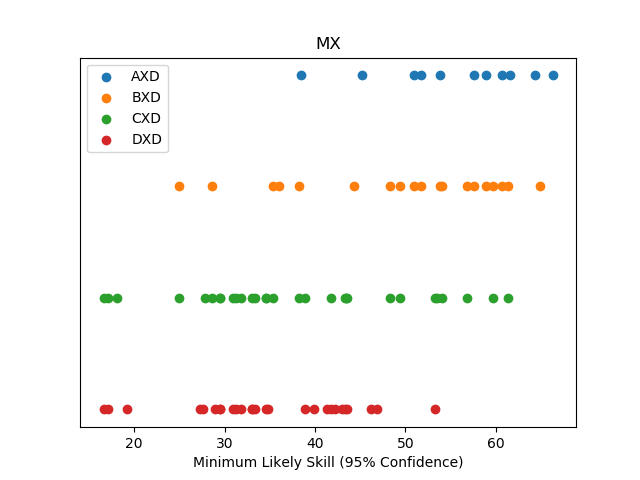

Data behind this chart, as committed beside it:
AXD name, AXD skill
['Shuhei Ono', 'Sarah Chan'], 38.47
['Nathan He', 'Bianca Tam'], 45.23
['Anthony Chu', 'Fiona Lai'], 50.93
['Cj Cullen', 'Martina Reyes'], 51.7
['Johnny Vu', 'Vicky Hoang'], 53.87
['Gumaro Diaz', 'Jessica zi-yun Wang'], 57.62
['Sean(Hsi) Chen', 'Lydia Li'], 58.89
['Christopher Ho', 'Ivy Xie'], 60.64
['Calvin Dai', 'Maya Chen'], 61.6
['Sudhanshu Singhal', 'Gauri Ajit Ghate'…, 64.34
['Kyle Jordan Emerick', 'Chinue De La Me…, 66.38
BXD name, BXD skill
['Joshua Lea', 'Emerald Doan'], 24.95
['Easton Cullen', 'Leilani Xinyue Lu'], 28.56
['Boyang Robert Hu', 'Mayu Namba'], 35.38
['Carter Tong', 'Anh Pham'], 35.99
['Andre Alvarez', 'Georgina C'], 38.22
['Alohi Sheung', 'Jessica Rose Lin'], 44.27
['Alex Chang', 'Helen Weidemann'], 48.26
['Allen Yau', 'Amber Low'], 49.43
['Anthony Chu', 'Fiona Lai'], 50.93
['Cj Cullen', 'Martina Reyes'], 51.7
['Johnny Vu', 'Vicky Hoang'], 53.87
['Ethan Chuang', 'Joanne Chan'], 54.06
['Jerry Lam', 'Mindy Tran Dinh'], 56.77
['Gumaro Diaz', 'Jessica zi-yun Wang'], 57.62
['Sean(Hsi) Chen', 'Lydia Li'], 58.89
['Van Hoang Pham', 'Sara Chan'], 59.7
['Christopher Ho', 'Ivy Xie'], 60.64
['Martin Mitchel', 'Chi Lao'], 61.36
['Alexander Zheng', 'Carleen Li'], 64.89
CXD name, CXD skill
['Aster Chun', 'Allison Bao'], 16.67
['Brian Hien Nguyen', 'Julia Ni'], 17.12
['Winston ChowFun Tang', 'Salina Tang'], 18.12
['Joshua Lea', 'Emerald Doan'], 24.95
['Zfeng Loo', 'Steffi Ling'], 27.78
['Easton Cullen', 'Leilani Xinyue Lu'], 28.56
['Vivan Sinha', 'Mae Adachi Stamm'], 29.51
['Zach Leung', 'Nicole Chi Cheng'], 29.54
['Eric Wong', 'Delphine Ho'], 30.9
['Danny Shum', 'Ninna Rones'], 31.3
['Bharath Krishnakumar', 'Steff Cheung'], 31.82
['Riad HOSSAIN', 'Joanne Chak'], 33.08
['Jayden Su', 'Cody Chen'], 33.42
['Clement Hoang', 'Sydney Erin Woo'], 34.58
['Joseph Taein Kim', 'Jakin Lin'], 34.62
['Boyang Robert Hu', 'Mayu Namba'], 35.38
['Andre Alvarez', 'Georgina C'], 38.22
['Lawrence Chen', 'Joyce Cheung'], 38.93
['Liang Qu', 'Sarah Thaw'], 41.8
['Nero Chen', 'Linda Li'], 43.36
['Kittu Katakam', 'Daphne Huang'], 43.38
['Leo Lam', 'Winsey Kwan'], 43.54
['Alex Chang', 'Helen Weidemann'], 48.26
['Allen Yau', 'Amber Low'], 49.43
['Tony Lau', 'Agnes Wong'], 53.33
['Josh Buag Serrano', 'Bianca Wibisono'], 53.44
['Ethan Chuang', 'Joanne Chan'], 54.06
['Jerry Lam', 'Mindy Tran Dinh'], 56.77
... 30 more rows
